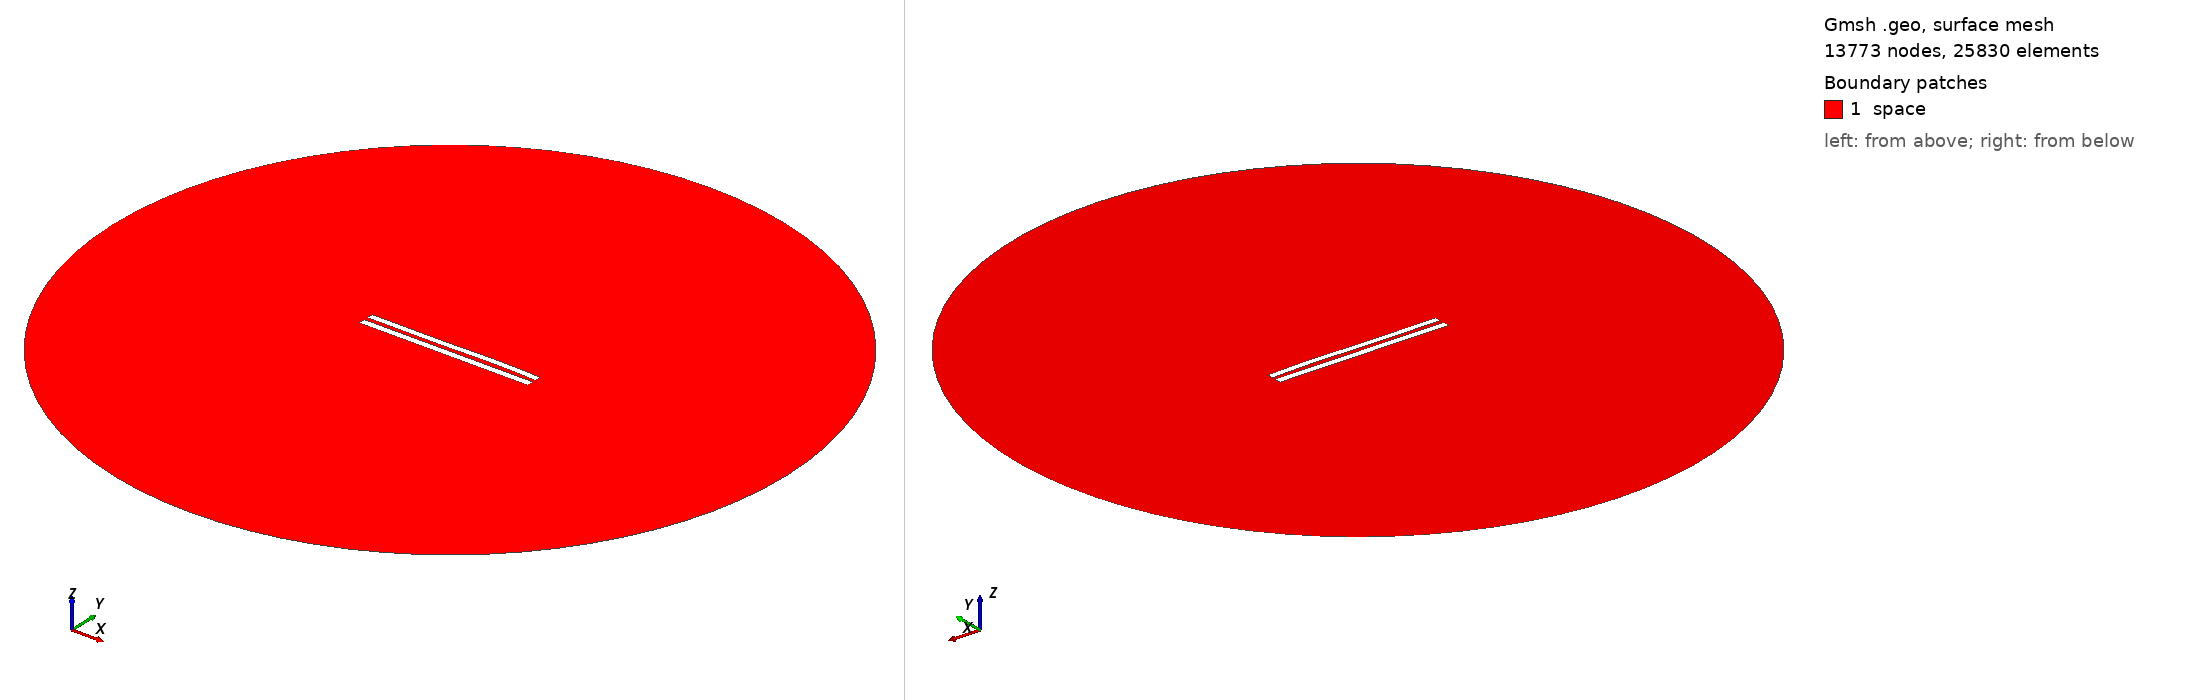

Gmsh geometry script, surface-meshed: 13773 nodes, 25830 surface elements. Boundary patches (legend numbers): 1 space. Left view from above one corner, right view from below the opposite corner. Legend entries are the model's physical surfaces. The drawing asked Gmsh for element sizes between 1% and 20% of the model's largest extent; the script's own settings can give other sizes.

=== 6079.geo (drawn) ===
//---------------------------------------
// Geometry kernel
//---------------------------------------

SetFactory("OpenCASCADE");



//---------------------------------------
// Parameters of the geometry
//---------------------------------------

// Overetch of the upper plate
overetch = 0.125;

// Distance between the plates
distance = 2.5;

// Discretization over the x axis (for the deformation)
nx = 50; 

// Length of the plate
L = 100 - overetch; 

// Number of modes
n = 4; 

// 1st mode coefficient
coeff(1) = 0.07499999999999998;
beta(1) = 0.596864 * 3.1415926535 / L;

// 2nd mode coefficient
coeff(2) = 0.07499999999999998;
beta(2) = 1.49418 * 3.1415926535 / L;

// 3rd mode coefficient
coeff(3) = -0.15;
beta(3) = 2.50025 * 3.1415926535 / L;

// 4th mode coefficient
coeff(4) = 0.07499999999999998;
beta(4) = 3.49999 * 3.1415926535 / L;



//---------------------------------------
// Upper plate (deformed rectangle)
//---------------------------------------

// Coordiantes of the upper plate
xmin = -50;
xmax = 50 - overetch;

// Height of the upper plate
yheight = 4 - 2 * overetch;

// Indexes of the points
UpperID[] = {};
LowerID[] = {};
LeftID[] = {};
RightID[] = {};

// Point index
p = 1;

// Horizontal edges
For i In {1:nx}
    x = xmin + (i-1)*(xmax - xmin)/(nx-1);

    y_bottom = distance / 2 + overetch;
    For j In {1:n}
        C = (Cosh(beta(j)*L) + Cos(beta(j)*L)) / (Sinh(beta(j)*L) + Sin(beta(j)*L));
        y_bottom  = y_bottom + coeff(j) * (Cosh(beta(j)*(x+50)) - Cos(beta(j)*(x+50)) - C * (Sinh(beta(j)*(x+50)) - Sin(beta(j)*(x+50))));
    EndFor

    y_top = y_bottom + yheight;

    Point(p) = {x, y_top, 0, 1.0};
    UpperID[i] = p;
    p = p + 1;

    Point(p) = {x, y_bottom, 0, 1.0};
    LowerID[i] = p;
    p = p + 1;
EndFor

// Create point lists
UpperPts[] = {}; LowerPts[] = {};
For i In {1:nx}
  UpperPts[] += {UpperID[i]};
  LowerPts[] += {LowerID[i]};
EndFor

// Build splines
Spline(1) = {UpperPts[]};
Spline(2) = {LowerPts[]};
Line(3) = {LowerPts[nx-1], UpperPts[nx-1]};
Line(4) = {LowerPts[0], UpperPts[0]};

// Build the plane surface
Curve Loop(1) = {2, 3, -1, -4};
Plane Surface(1) = {1};



//---------------------------------------
// Lower plate (rectangle)
//---------------------------------------

// Vertices
Point(1001) = {-50, -1, 0, 1.0};
Point(1002) = { 50, -1, 0, 1.0};
Point(1003) = { 50,  -5, 0, 1.0};
Point(1004) = {-50,  -5, 0, 1.0};

// Edges
Line(5) = {1001, 1002};
Line(6) = {1002, 1003};
Line(7) = {1003, 1004};
Line(8) = {1004, 1001};

// Plane surface
Line Loop(2) = {5, 6, 7, 8};
Plane Surface(2) = {2}; 



//---------------------------------------
// Outer (fictious) boundary
//---------------------------------------

// Points
Point(1005) = {0, 0, 0};       // Center
Point(1006) = {200, 0, 0};     // Start point
Point(1007) = {0, 200, 0};     // 90 degrees
Point(1008) = {-200, 0, 0};    // 180 degrees
Point(1009) = {0, -200, 0};    // 270 degrees

// Circle arcs (each needs start, center, end)
Circle(9) = {1006, 1005, 1007};
Circle(10) = {1007, 1005, 1008};
Circle(11) = {1008, 1005, 1009};
Circle(12) = {1009, 1005, 1006};

// Plane surface for the entire domain
Curve Loop(3) = {9, 10, 11, 12};
Surface(3) = {3};

// Subtract the plates from the whole domain to obtain the actual domain where we want to solve the equations
BooleanDifference{ Surface{3}; Delete; }{ Surface{1}; Surface{2}; Delete; }




//---------------------------------------
// Transfinite Lines/Curves
//---------------------------------------

// Set the number of points on the boundaries
r = 7;

// Plates
Transfinite Curve {1, 2} = 50*r Using Progression 1;
Transfinite Curve {3, 4} = 2*r Using Progression 1;
Transfinite Line {5, 7} = 50*r Using Progression 1;
Transfinite Line {6, 8} = 2*r Using Progression 1;

// Outer boundary
Transfinite Line {9, 10, 11, 12} = 20 Using Progression 1;



//---------------------------------------
// Physical groups
//---------------------------------------                

// Physical curves (boundaries)
Physical Line("force_segment", 10) = {2};
Physical Line("upper_plate", 11) = {1, 3, 4};
Physical Line("lower_plate", 12) = {5, 6, 7, 8};
Physical Line("boundary", 20) = {9, 10, 11, 12};

// Physical Surfaces
Physical Surface("space", 30) = {3};



//---------------------------------------
// 6. Generate the Mesh
//---------------------------------------

// 2D mesh generation
Mesh 2;
